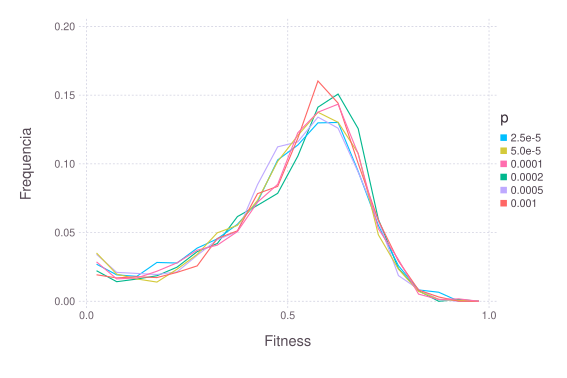

Data behind this chart, as committed beside it:
### PARAMETERS VALUE ###
### LATTICESIZE = 49, NVARIETY = 50, NRE…
value; fitness; appearence; param
0.025; 0.02701; 0.04918; 2.5e-05
0.075; 0.01923; 0.04996; 2.5e-05
0.125; 0.01813; 0.054; 2.5e-05
0.175; 0.02824; 0.05094; 2.5e-05
0.225; 0.02784; 0.05444; 2.5e-05
0.275; 0.0387; 0.05153; 2.5e-05
0.325; 0.04541; 0.04628; 2.5e-05
0.375; 0.05603; 0.04424; 2.5e-05
0.425; 0.07243; 0.0516; 2.5e-05
0.475; 0.1029; 0.04788; 2.5e-05
0.525; 0.1137; 0.05473; 2.5e-05
0.575; 0.1298; 0.05121; 2.5e-05
0.625; 0.1301; 0.04673; 2.5e-05
0.675; 0.09454; 0.04987; 2.5e-05
0.725; 0.05525; 0.06134; 2.5e-05
0.775; 0.02584; 0.05075; 2.5e-05
0.825; 0.008254; 0.04592; 2.5e-05
0.875; 0.006574; 0.05171; 2.5e-05
0.925; 0; 0.04729; 2.5e-05
0.975; 0; 0.04042; 2.5e-05
0.025; 0.03514; 0.05521; 5e-05
0.075; 0.01974; 0.05214; 5e-05
0.125; 0.01622; 0.04933; 5e-05
0.175; 0.01396; 0.04963; 5e-05
0.225; 0.02332; 0.0568; 5e-05
0.275; 0.03413; 0.0466; 5e-05
0.325; 0.04984; 0.04972; 5e-05
0.375; 0.05526; 0.05304; 5e-05
0.425; 0.07349; 0.04719; 5e-05
0.475; 0.1018; 0.05456; 5e-05
0.525; 0.1207; 0.04806; 5e-05
0.575; 0.1376; 0.04918; 5e-05
0.625; 0.1302; 0.04979; 5e-05
0.675; 0.1077; 0.041; 5e-05
0.725; 0.0484; 0.05711; 5e-05
0.775; 0.02337; 0.05129; 5e-05
0.825; 0.007179; 0.04345; 5e-05
0.875; 0.001393; 0.04908; 5e-05
0.925; 0.0006197; 0.04857; 5e-05
0.975; 0; 0.04826; 5e-05
0.025; 0.02866; 0.04025; 0.0001
0.075; 0.01628; 0.0419; 0.0001
0.125; 0.01694; 0.04772; 0.0001
0.175; 0.02187; 0.05611; 0.0001
0.225; 0.02801; 0.05409; 0.0001
0.275; 0.03717; 0.04938; 0.0001
0.325; 0.04087; 0.04816; 0.0001
0.375; 0.05076; 0.05049; 0.0001
0.425; 0.0721; 0.04756; 0.0001
0.475; 0.0851; 0.04838; 0.0001
0.525; 0.1226; 0.05499; 0.0001
0.575; 0.1376; 0.04679; 0.0001
0.625; 0.1435; 0.04434; 0.0001
0.675; 0.1072; 0.05094; 0.0001
0.725; 0.05282; 0.05636; 0.0001
0.775; 0.03025; 0.05166; 0.0001
0.825; 0.005194; 0.05168; 0.0001
0.875; 0.001308; 0.05497; 0.0001
... 62 more rows
